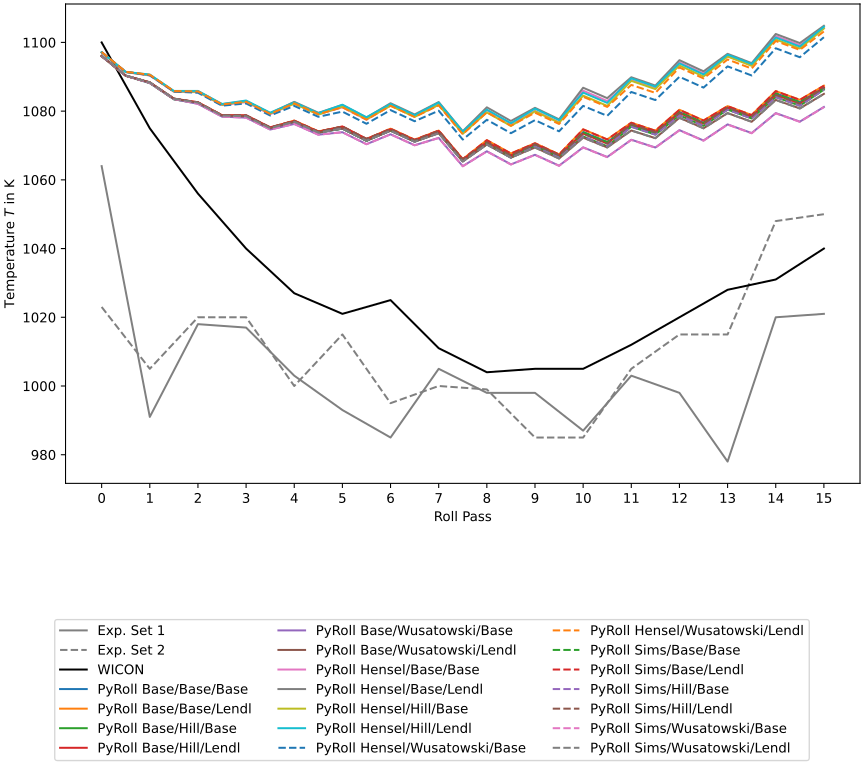

Values plotted in this chart, from the file beside it:
id, measure1, measure2, wicon, base/base/base, base/base/lendl_equivalent_method, base/hill_spreading/base, base/hill_spreading/lendl_equivalent_met…, base/wusatowski_spreading/base, base/wusatowski_spreading/lendl_equivale…, hensel_power_and_labour/base/base, hensel_power_and_labour/base/lendl_equiv…, hensel_power_and_labour/hill_spreading/b…, hensel_power_and_labour/hill_spreading/l…, hensel_power_and_labour/wusatowski_sprea…, hensel_power_and_labour/wusatowski_sprea…, sims_power_and_labour/base/base, sims_power_and_labour/base/lendl_equival…, sims_power_and_labour/hill_spreading/bas…, sims_power_and_labour/hill_spreading/len…, sims_power_and_labour/wusatowski_spreadi…, sims_power_and_labour/wusatowski_spreadi…
0, 1064, 1023, 1100, 1096, 1096, 1096, 1096, 1096, 1096, 1097, 1097, 1097, 1097, 1097, 1097, 1096, 1096, 1096, 1096, 1096, 1096
1, , , , 1090, 1090, 1090, 1090, 1090, 1090, 1091, 1091, 1091, 1091, 1091, 1091, 1090, 1090, 1090, 1090, 1090, 1090
2, 991.0, 1005, 1075, 1088, 1088, 1088, 1088, 1088, 1088, 1090, 1090, 1091, 1091, 1090, 1091, 1088, 1088, 1088, 1088, 1088, 1088
3, , , , 1083, 1084, 1084, 1084, 1084, 1084, 1086, 1086, 1086, 1086, 1086, 1086, 1083, 1084, 1084, 1084, 1084, 1084
4, 1018, 1020, 1056, 1082, 1083, 1082, 1083, 1082, 1082, 1086, 1086, 1086, 1086, 1085, 1086, 1082, 1083, 1082, 1083, 1082, 1082
5, , , , 1079, 1079, 1079, 1079, 1078, 1079, 1082, 1082, 1082, 1082, 1082, 1082, 1079, 1079, 1079, 1079, 1078, 1079
6, 1017, 1020, 1040, 1078, 1079, 1079, 1079, 1078, 1079, 1083, 1083, 1083, 1083, 1082, 1083, 1078, 1079, 1079, 1079, 1078, 1079
7, , , , 1075, 1075, 1075, 1075, 1075, 1075, 1079, 1079, 1079, 1080, 1079, 1079, 1075, 1075, 1075, 1075, 1075, 1075
8, 1003, 1000, 1027, 1077, 1077, 1077, 1077, 1076, 1077, 1082, 1083, 1082, 1083, 1082, 1082, 1077, 1077, 1077, 1077, 1076, 1077
9, , , , 1074, 1074, 1074, 1074, 1073, 1074, 1079, 1080, 1079, 1079, 1078, 1079, 1074, 1074, 1074, 1074, 1073, 1074
10, 993.0, 1015, 1021, 1075, 1075, 1075, 1076, 1074, 1075, 1081, 1082, 1081, 1082, 1080, 1081, 1075, 1075, 1075, 1076, 1074, 1075
11, , , , 1071, 1072, 1071, 1072, 1070, 1071, 1078, 1078, 1078, 1078, 1076, 1078, 1071, 1072, 1071, 1072, 1070, 1071
12, 985.0, 995.0, 1025, 1074, 1075, 1074, 1075, 1073, 1074, 1082, 1082, 1082, 1082, 1080, 1082, 1074, 1075, 1074, 1075, 1073, 1074
13, , , , 1071, 1072, 1071, 1072, 1070, 1071, 1078, 1079, 1078, 1079, 1077, 1078, 1071, 1072, 1071, 1072, 1070, 1071
14, 1005, 1000, 1011, 1074, 1074, 1074, 1074, 1072, 1074, 1082, 1083, 1082, 1083, 1080, 1082, 1074, 1074, 1074, 1074, 1072, 1074
15, , , , 1065, 1066, 1065, 1066, 1064, 1065, 1073, 1074, 1073, 1074, 1072, 1073, 1065, 1066, 1065, 1066, 1064, 1065
16, 998.0, 999.0, 1004, 1071, 1072, 1070, 1071, 1068, 1070, 1080, 1081, 1080, 1080, 1077, 1080, 1071, 1072, 1070, 1071, 1068, 1070
17, , , , 1067, 1068, 1066, 1067, 1065, 1066, 1076, 1077, 1076, 1076, 1074, 1076, 1067, 1068, 1066, 1067, 1064, 1066
18, 998.0, 985.0, 1005, 1070, 1071, 1070, 1070, 1067, 1069, 1080, 1081, 1080, 1081, 1077, 1080, 1070, 1071, 1070, 1070, 1067, 1069
19, , , , 1067, 1067, 1067, 1067, 1064, 1066, 1077, 1078, 1077, 1077, 1074, 1076, 1067, 1067, 1067, 1067, 1064, 1066
20, 987.0, 985.0, 1005, 1074, 1075, 1073, 1073, 1069, 1072, 1086, 1087, 1085, 1085, 1082, 1084, 1074, 1075, 1073, 1073, 1069, 1072
21, , , , 1071, 1072, 1070, 1071, 1067, 1069, 1083, 1084, 1082, 1082, 1079, 1081, 1071, 1072, 1070, 1071, 1067, 1069
22, 1003, 1005, 1012, 1076, 1077, 1075, 1076, 1072, 1074, 1089, 1090, 1089, 1090, 1086, 1088, 1076, 1077, 1075, 1076, 1072, 1074
23, , , , 1074, 1074, 1073, 1074, 1069, 1072, 1087, 1087, 1086, 1087, 1083, 1085, 1074, 1074, 1073, 1074, 1069, 1072
24, 998.0, 1015, 1020, 1080, 1080, 1079, 1079, 1074, 1078, 1094, 1095, 1093, 1094, 1090, 1093, 1080, 1080, 1079, 1079, 1074, 1078
25, , , , 1077, 1077, 1076, 1076, 1071, 1075, 1091, 1092, 1090, 1091, 1087, 1090, 1077, 1077, 1076, 1076, 1071, 1075
26, 978.0, 1015, 1028, 1081, 1081, 1080, 1081, 1076, 1079, 1096, 1097, 1096, 1096, 1093, 1095, 1081, 1081, 1080, 1081, 1076, 1079
27, , , , 1078, 1079, 1078, 1078, 1074, 1077, 1093, 1094, 1093, 1094, 1090, 1092, 1078, 1079, 1078, 1078, 1074, 1077
28, 1020, 1048, 1031, 1085, 1086, 1084, 1085, 1079, 1083, 1102, 1102, 1101, 1101, 1098, 1100, 1085, 1086, 1084, 1085, 1079, 1083
29, , , , 1083, 1083, 1082, 1082, 1077, 1081, 1099, 1100, 1098, 1099, 1096, 1098, 1083, 1083, 1082, 1082, 1077, 1081
30, 1021, 1050, 1040, 1087, 1087, 1086, 1087, 1081, 1085, 1104, 1105, 1104, 1105, 1102, 1103, 1087, 1087, 1086, 1087, 1081, 1085
